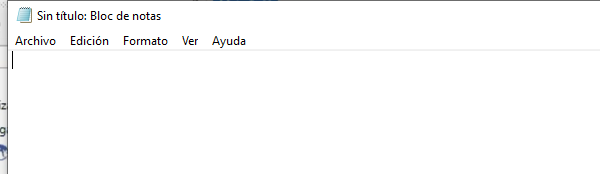
Task: Proceso en blanco
Workflow: CursoRPA

Step 1: Attach Window 'notepad.exe Sin' on the element in window 'Sin título: Bloc de notas' (notepad.exe)
